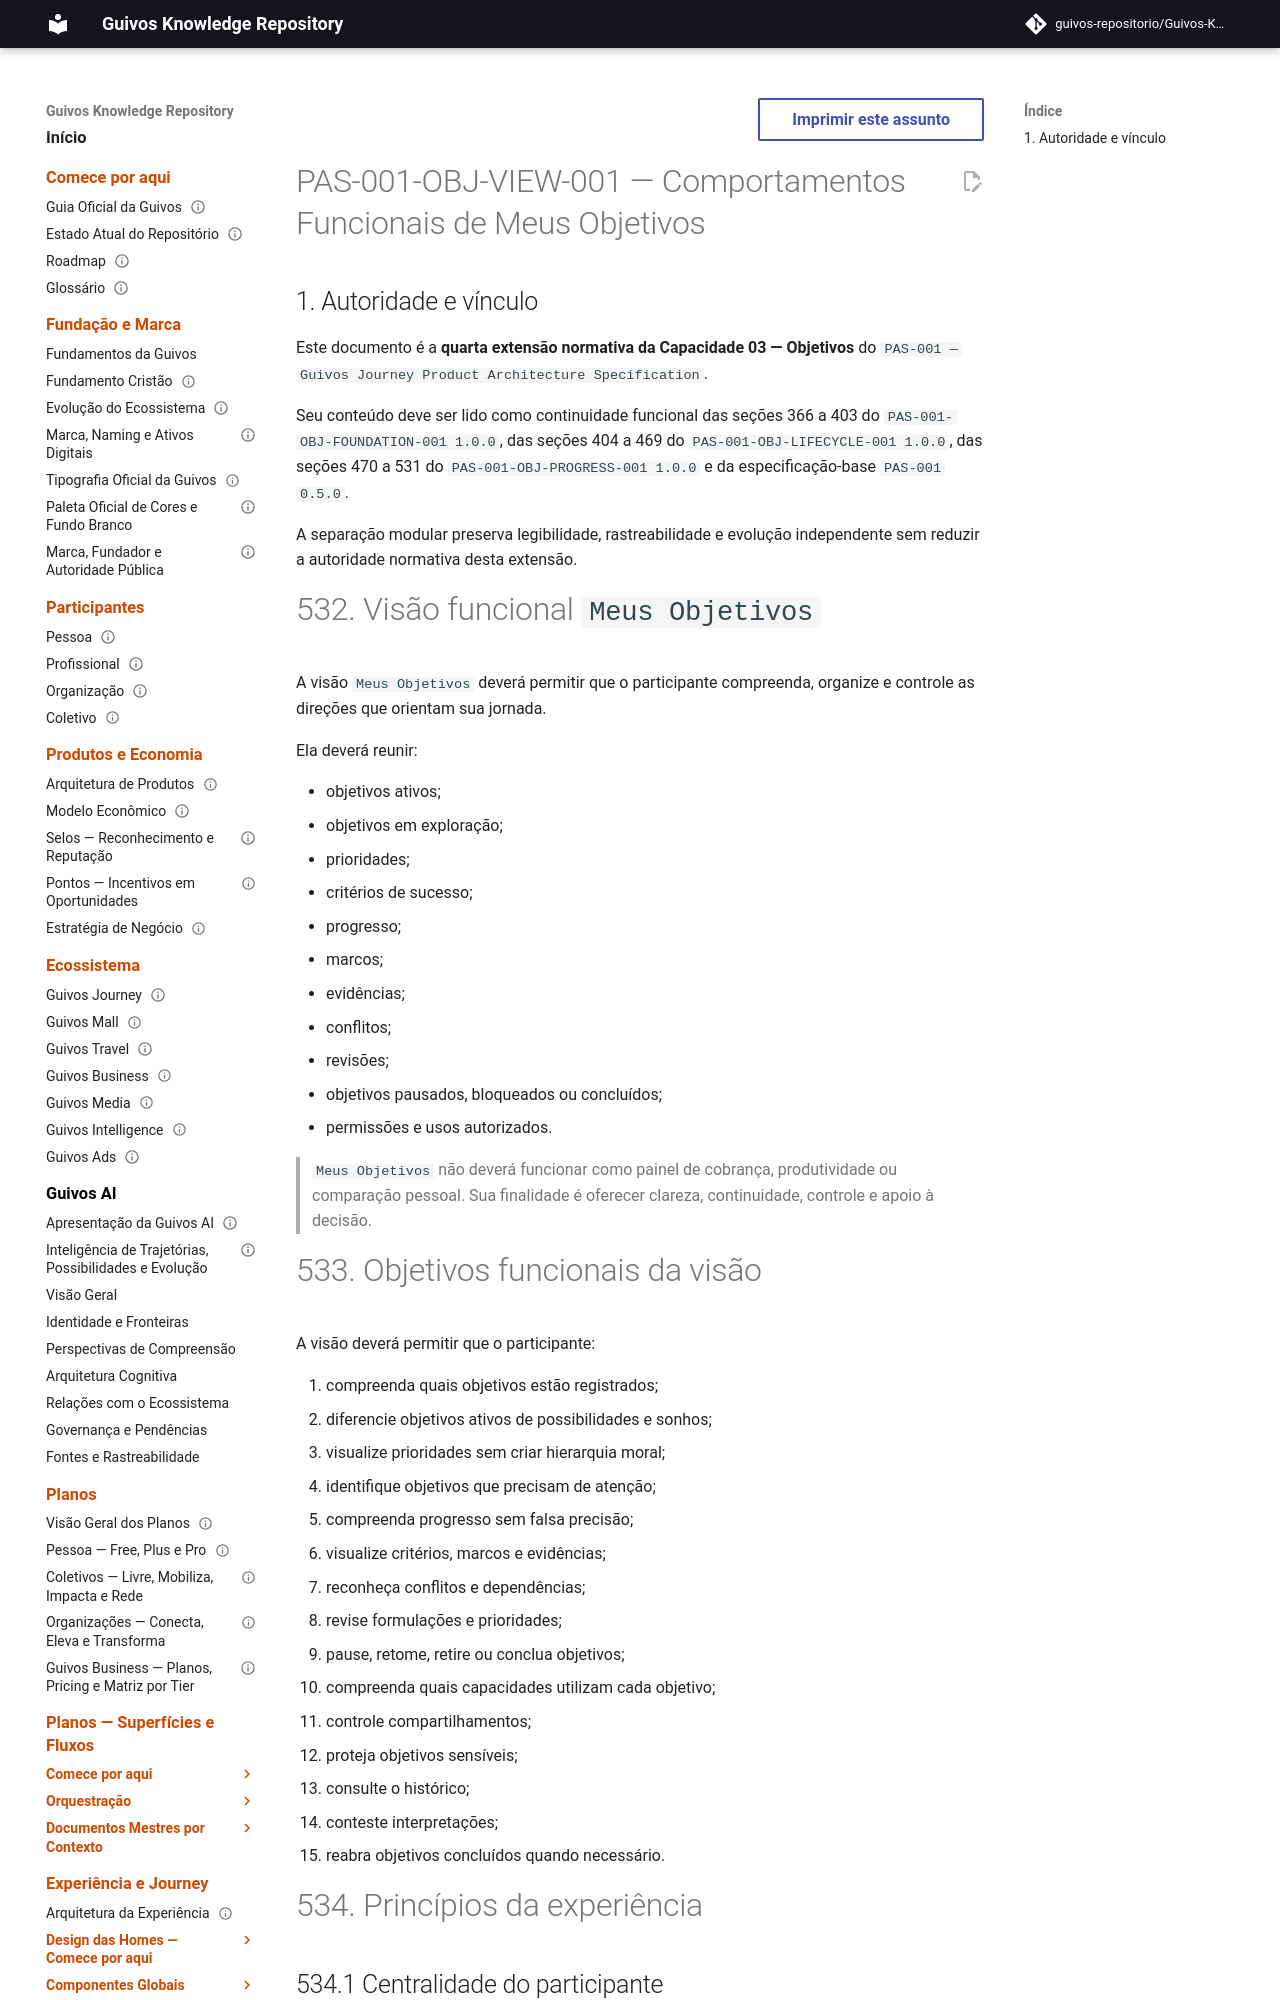

repository: guivos-repositorio/Guivos-Knowledge-Repository · page: product-architecture/pas-001-meus-objetivos/index.html · generator: mkdocs

---
id: PAS-001-OBJ-VIEW-001
title: Comportamentos Funcionais de Meus Objetivos
status: active
version: 1.0.0
owner: Guivos
last_updated: 2026-07-13
parent: PAS-001
normative: true
related:
  - PAS-001
  - PAS-001-OBJ-FOUNDATION-001
  - PAS-001-OBJ-LIFECYCLE-001
  - PAS-001-OBJ-PROGRESS-001
  - PAS-001-CV-VIEW-001
  - PAS-001-CV-CONTRACT-001
  - PAS-001-CV-EVENT-001
  - PAS-001-CV-INTEGRATION-001
  - GLPA-001
  - GE2-SYNC-006
  - GE2-SYNC-007
---

# PAS-001-OBJ-VIEW-001 — Comportamentos Funcionais de Meus Objetivos

## 1. Autoridade e vínculo

Este documento é a **quarta extensão normativa da Capacidade 03 — Objetivos** do `PAS-001 — Guivos Journey Product Architecture Specification`.

Seu conteúdo deve ser lido como continuidade funcional das seções 366 a 403 do `PAS-001-OBJ-FOUNDATION-001 1.0.0`, das seções 404 a 469 do `PAS-001-OBJ-LIFECYCLE-001 1.0.0`, das seções 470 a 531 do `PAS-001-OBJ-PROGRESS-001 1.0.0` e da especificação-base `PAS-001 0.5.0`.

A separação modular preserva legibilidade, rastreabilidade e evolução independente sem reduzir a autoridade normativa desta extensão.
